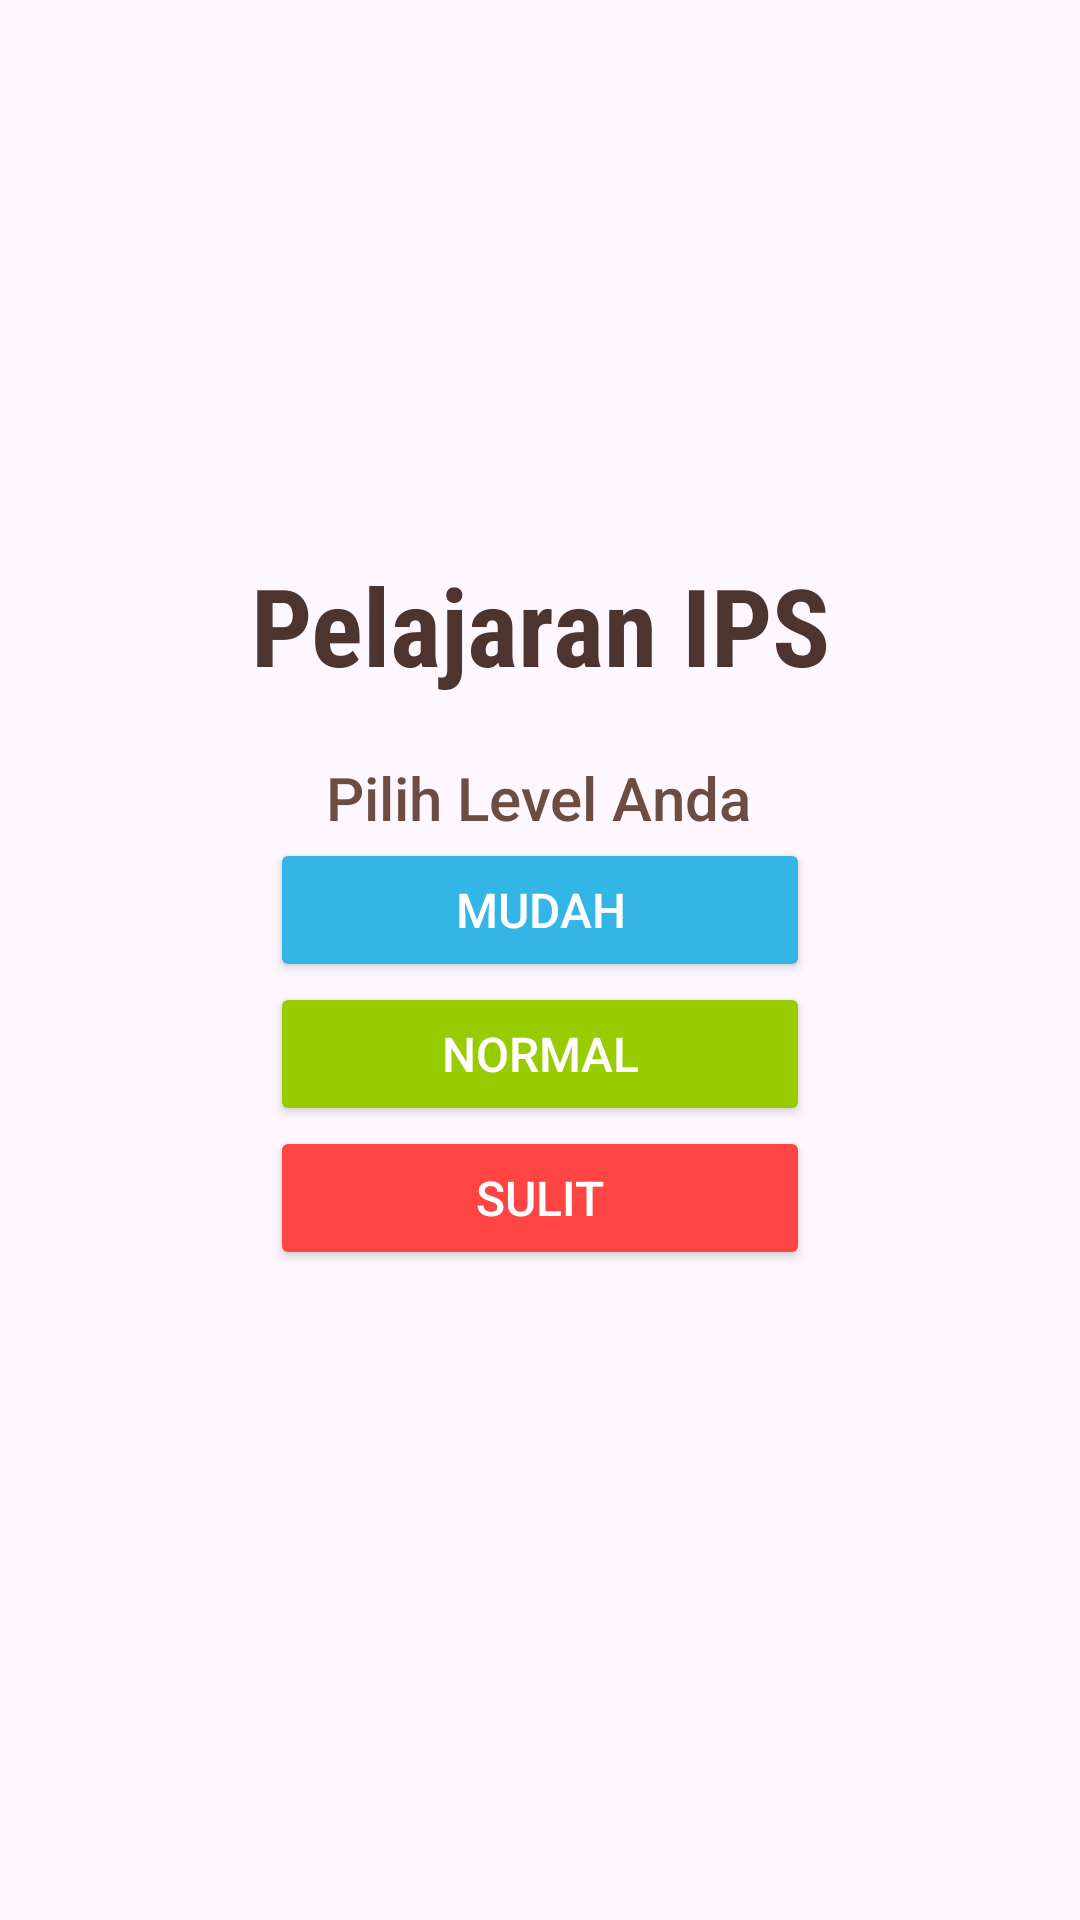

Write the Android layout XML for this screen, with the resource values it uses.
<!-- AndroidManifest.xml: application theme Theme.UAS_GameEdukasi_Kelompok7 -->
<!-- res/layout/activity_ips_level.xml -->
<?xml version="1.0" encoding="utf-8"?>
<androidx.constraintlayout.widget.ConstraintLayout
    xmlns:android="http://schemas.android.com/apk/res/android"
    xmlns:app="http://schemas.android.com/apk/res-auto"
    xmlns:tools="http://schemas.android.com/tools"
    android:id="@+id/main"
    android:layout_width="match_parent"
    android:layout_height="match_parent"
    android:padding="16dp"
    android:background="@drawable/quiz_ipa_bg"
    tools:context=".IpsLevelActivity">

    
    <TextView
        android:id="@+id/tvTitleIps"
        android:layout_width="wrap_content"
        android:layout_height="wrap_content"
        android:layout_marginTop="168dp"
        android:fontFamily="sans-serif-condensed"
        android:text="Pelajaran IPS"
        android:textColor="#4E342E"
        android:textSize="36sp"
        android:textStyle="bold"
        app:layout_constraintEnd_toEndOf="parent"
        app:layout_constraintStart_toStartOf="parent"
        app:layout_constraintTop_toTopOf="parent" />

    
    <TextView
        android:id="@+id/tvSubtitleIps"
        android:layout_width="wrap_content"
        android:layout_height="wrap_content"
        android:layout_marginTop="20dp"
        android:fontFamily="sans-serif-medium"
        android:text="Pilih Level Anda"
        android:textColor="#6D4C41"
        android:textSize="20sp"
        app:layout_constraintEnd_toEndOf="parent"
        app:layout_constraintHorizontal_bias="0.497"
        app:layout_constraintStart_toStartOf="parent"
        app:layout_constraintTop_toBottomOf="@id/tvTitleIps" />

    
    <Button
        android:id="@+id/btn_easy"
        android:layout_width="180dp"
        android:layout_height="wrap_content"
        android:layout_marginBottom="16dp"
        android:padding="12dp"
        android:backgroundTint="@android:color/holo_blue_light"
        android:text="Mudah"
        android:textColor="@android:color/white"
        android:textSize="16sp"
        android:elevation="8dp"
        app:layout_constraintTop_toBottomOf="@id/tvSubtitleIps"
        app:layout_constraintStart_toStartOf="parent"
        app:layout_constraintEnd_toEndOf="parent" />

    
    <Button
        android:id="@+id/btn_normal"
        android:layout_width="180dp"
        android:layout_height="wrap_content"
        android:layout_marginBottom="16dp"
        android:padding="12dp"
        android:backgroundTint="@android:color/holo_green_light"
        android:text="Normal"
        android:textColor="@android:color/white"
        android:textSize="16sp"
        android:elevation="8dp"
        app:layout_constraintTop_toBottomOf="@id/btn_easy"
        app:layout_constraintStart_toStartOf="parent"
        app:layout_constraintEnd_toEndOf="parent" />

    
    <Button
        android:id="@+id/btn_hard"
        android:layout_width="180dp"
        android:layout_height="wrap_content"
        android:padding="12dp"
        android:backgroundTint="@android:color/holo_red_light"
        android:text="Sulit"
        android:textColor="@android:color/white"
        android:textSize="16sp"
        android:elevation="8dp"
        app:layout_constraintTop_toBottomOf="@id/btn_normal"
        app:layout_constraintStart_toStartOf="parent"
        app:layout_constraintEnd_toEndOf="parent" />

</androidx.constraintlayout.widget.ConstraintLayout>
<!-- resources referenced by this layout -->
<resources>
  <style name="Theme.UAS_GameEdukasi_Kelompok7" parent="Base.Theme.UAS_GameEdukasi_Kelompok7" />
  <style name="Base.Theme.UAS_GameEdukasi_Kelompok7" parent="Theme.Material3.DayNight.NoActionBar">
          
          
      </style>
</resources>
